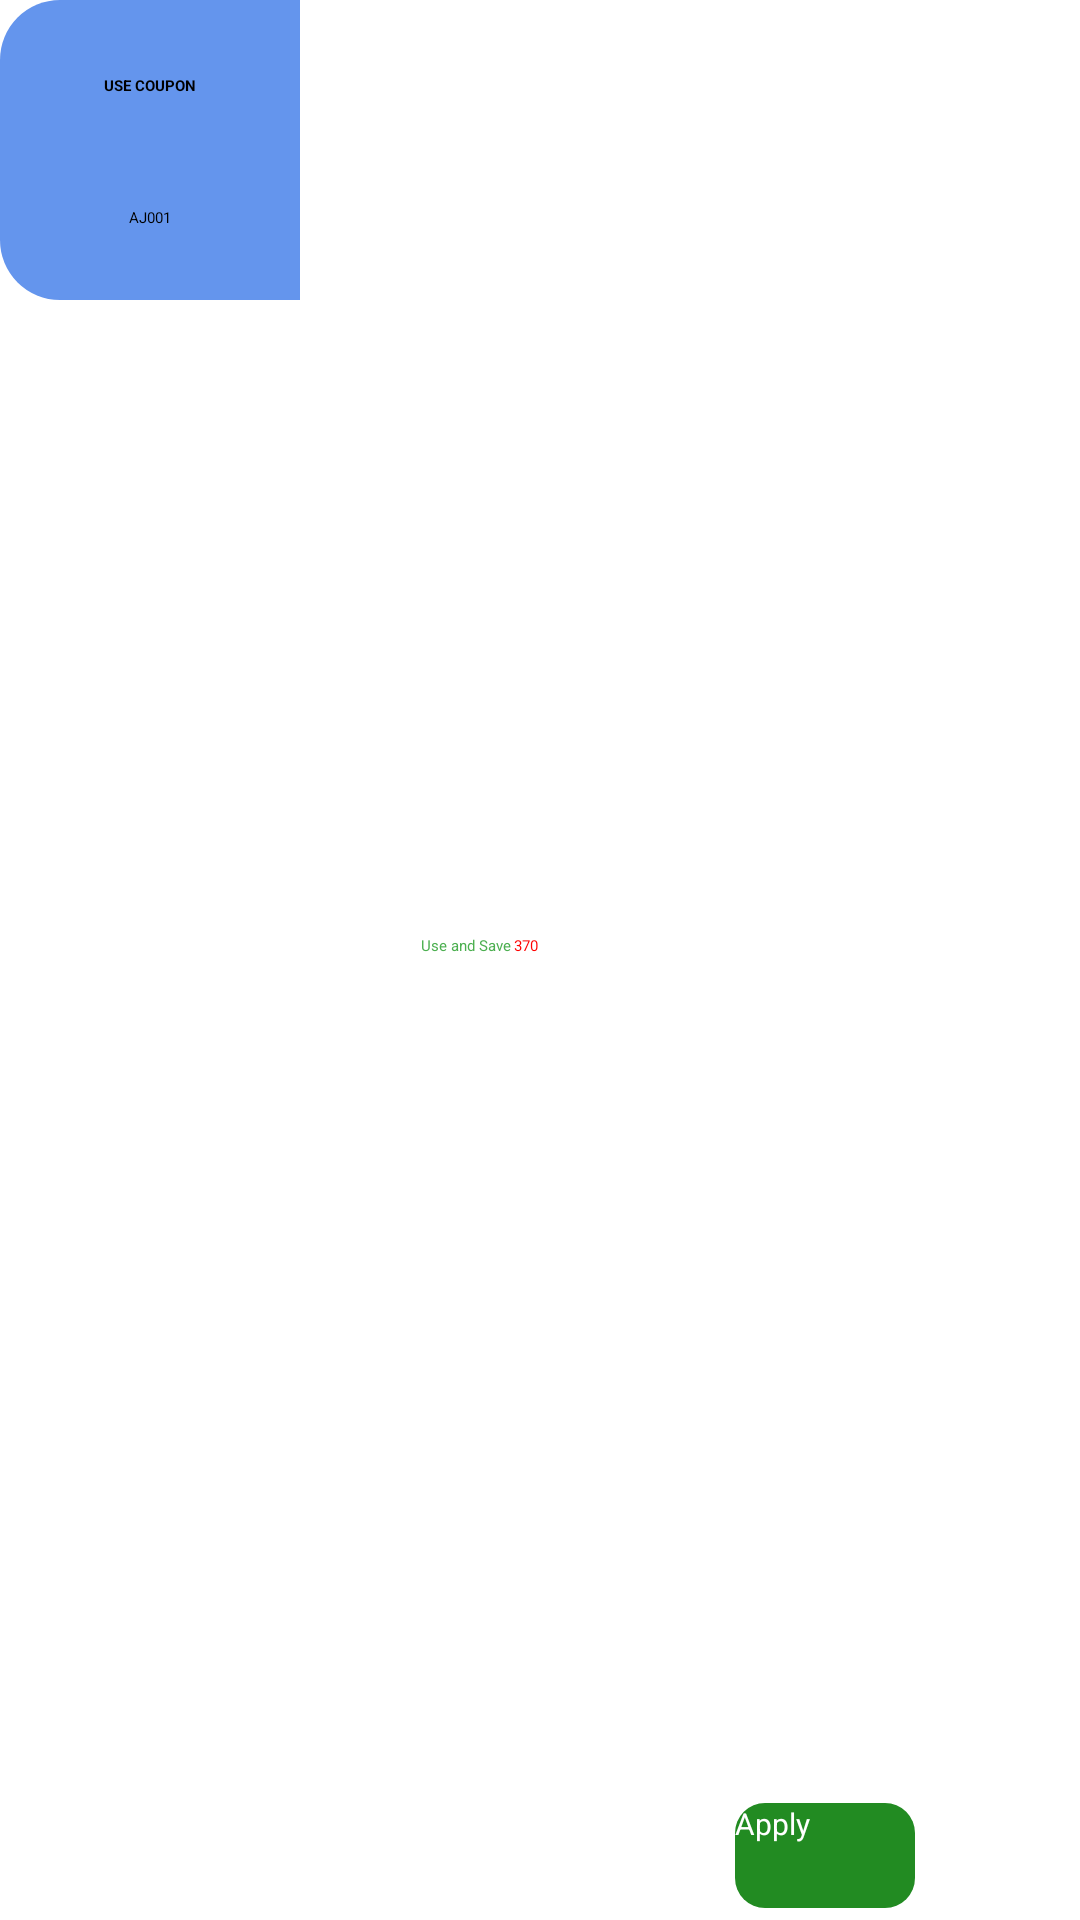

Reconstruct the res/layout file that produces this screen, plus the resources it refers to.
<!-- AndroidManifest.xml: application theme Theme.ASS4 -->
<!-- res/layout/activity_coupon_item.xml -->
<?xml version="1.0" encoding="utf-8"?>
<androidx.constraintlayout.widget.ConstraintLayout xmlns:android="http://schemas.android.com/apk/res/android"
    xmlns:app="http://schemas.android.com/apk/res-auto"
    xmlns:tools="http://schemas.android.com/tools"
    android:layout_width="300dp"
    android:layout_height="wrap_content"
    android:background="@drawable/white_background">

    <androidx.constraintlayout.widget.ConstraintLayout
        android:id="@+id/constraintLayout6"
        android:layout_width="100dp"
        android:layout_height="100dp"
        android:background="@drawable/blue_background"
        app:layout_constraintStart_toStartOf="parent"
        app:layout_constraintTop_toTopOf="parent">

        <TextView
            android:id="@+id/textView18"
            android:layout_width="wrap_content"
            android:layout_height="wrap_content"
            android:layout_marginTop="25dp"
            android:text="USE COUPON"
            android:textStyle="bold"
            app:layout_constraintEnd_toEndOf="parent"
            app:layout_constraintStart_toStartOf="parent"
            app:layout_constraintTop_toTopOf="parent" />

        <TextView
            android:id="@+id/txt_coCode"
            android:layout_width="wrap_content"
            android:layout_height="wrap_content"
            android:layout_marginBottom="24dp"
            android:text="AJ001"
            app:layout_constraintBottom_toBottomOf="parent"
            app:layout_constraintEnd_toEndOf="parent"
            app:layout_constraintStart_toStartOf="parent" />
    </androidx.constraintlayout.widget.ConstraintLayout>

    <TextView
        android:id="@+id/textView24"
        android:layout_width="wrap_content"
        android:layout_height="wrap_content"
        android:layout_marginStart="40dp"
        android:layout_marginBottom="10dp"
        android:gravity="center"
        android:text="Use and Save "
        android:textColor="@color/green"
        app:layout_constraintBottom_toBottomOf="parent"
        app:layout_constraintStart_toEndOf="@+id/constraintLayout6"
        app:layout_constraintTop_toTopOf="parent" />

    <TextView
        android:id="@+id/txt_coPrice"
        android:layout_width="wrap_content"
        android:layout_height="wrap_content"
        android:gravity="center"
        android:text="370"
        android:textColor="@color/pure_red"
        app:layout_constraintBottom_toBottomOf="@+id/textView24"
        app:layout_constraintStart_toEndOf="@+id/textView24"
        app:layout_constraintTop_toTopOf="@+id/textView24" />

    <ImageView
        android:id="@+id/imageView6"
        android:layout_width="wrap_content"
        android:layout_height="wrap_content"
        android:layout_marginStart="5dp"
        app:layout_constraintBottom_toBottomOf="@+id/txt_coPrice"
        app:layout_constraintStart_toEndOf="@+id/txt_coPrice"
        app:layout_constraintTop_toTopOf="@+id/txt_coPrice"
        app:srcCompat="@drawable/arrow_detail" />

    <androidx.appcompat.widget.AppCompatButton
        android:background="@drawable/check_button"
        android:id="@+id/btn_apply"
        android:layout_width="60dp"
        android:layout_height="35dp"
        android:layout_marginStart="90dp"
        android:layout_marginBottom="4dp"
        android:text="Apply"
        android:textColor="@color/white"
        android:textSize="10dp"
        app:layout_constraintBottom_toBottomOf="parent"
        app:layout_constraintEnd_toEndOf="parent"
        app:layout_constraintStart_toEndOf="@+id/constraintLayout6" />
</androidx.constraintlayout.widget.ConstraintLayout>
<!-- resources referenced by this layout -->
<resources>
  <color name="green">#4CAF50</color>
  <color name="pure_red">#FF0000</color>
  <color name="white">#FFFFFFFF</color>
  <!-- drawable blue_background (drawable) -->
  <?xml version="1.0" encoding="utf-8"?>
  <selector xmlns:android="http://schemas.android.com/apk/res/android">
      <item>
          <shape android:shape="rectangle">
              <solid android:color="@color/cornflower_blue"/>
              <corners android:topLeftRadius="20dp"
                  android:bottomLeftRadius="20dp"/>
          </shape>
      </item>
  </selector>
  <!-- drawable check_button (drawable) -->
  <?xml version="1.0" encoding="utf-8"?>
  <selector xmlns:android="http://schemas.android.com/apk/res/android">
      <item>
          <shape android:shape="rectangle">
              <corners android:radius="10dp"/>
              <solid android:color="@color/forestGreen"/>
          </shape>
      </item>
  </selector>
  <style name="Theme.ASS4" parent="Base.Theme.ASS4">
          
          <item name="android:navigationBarColor">@android:color/transparent</item>
          <item name="android:statusBarColor">@android:color/transparent</item>
          <item name="android:windowLightStatusBar">?attr/isLightTheme</item>
      </style>
  <color name="cornflower_blue">#6495ED</color>
  <color name="forestGreen">#228B22</color>
</resources>
